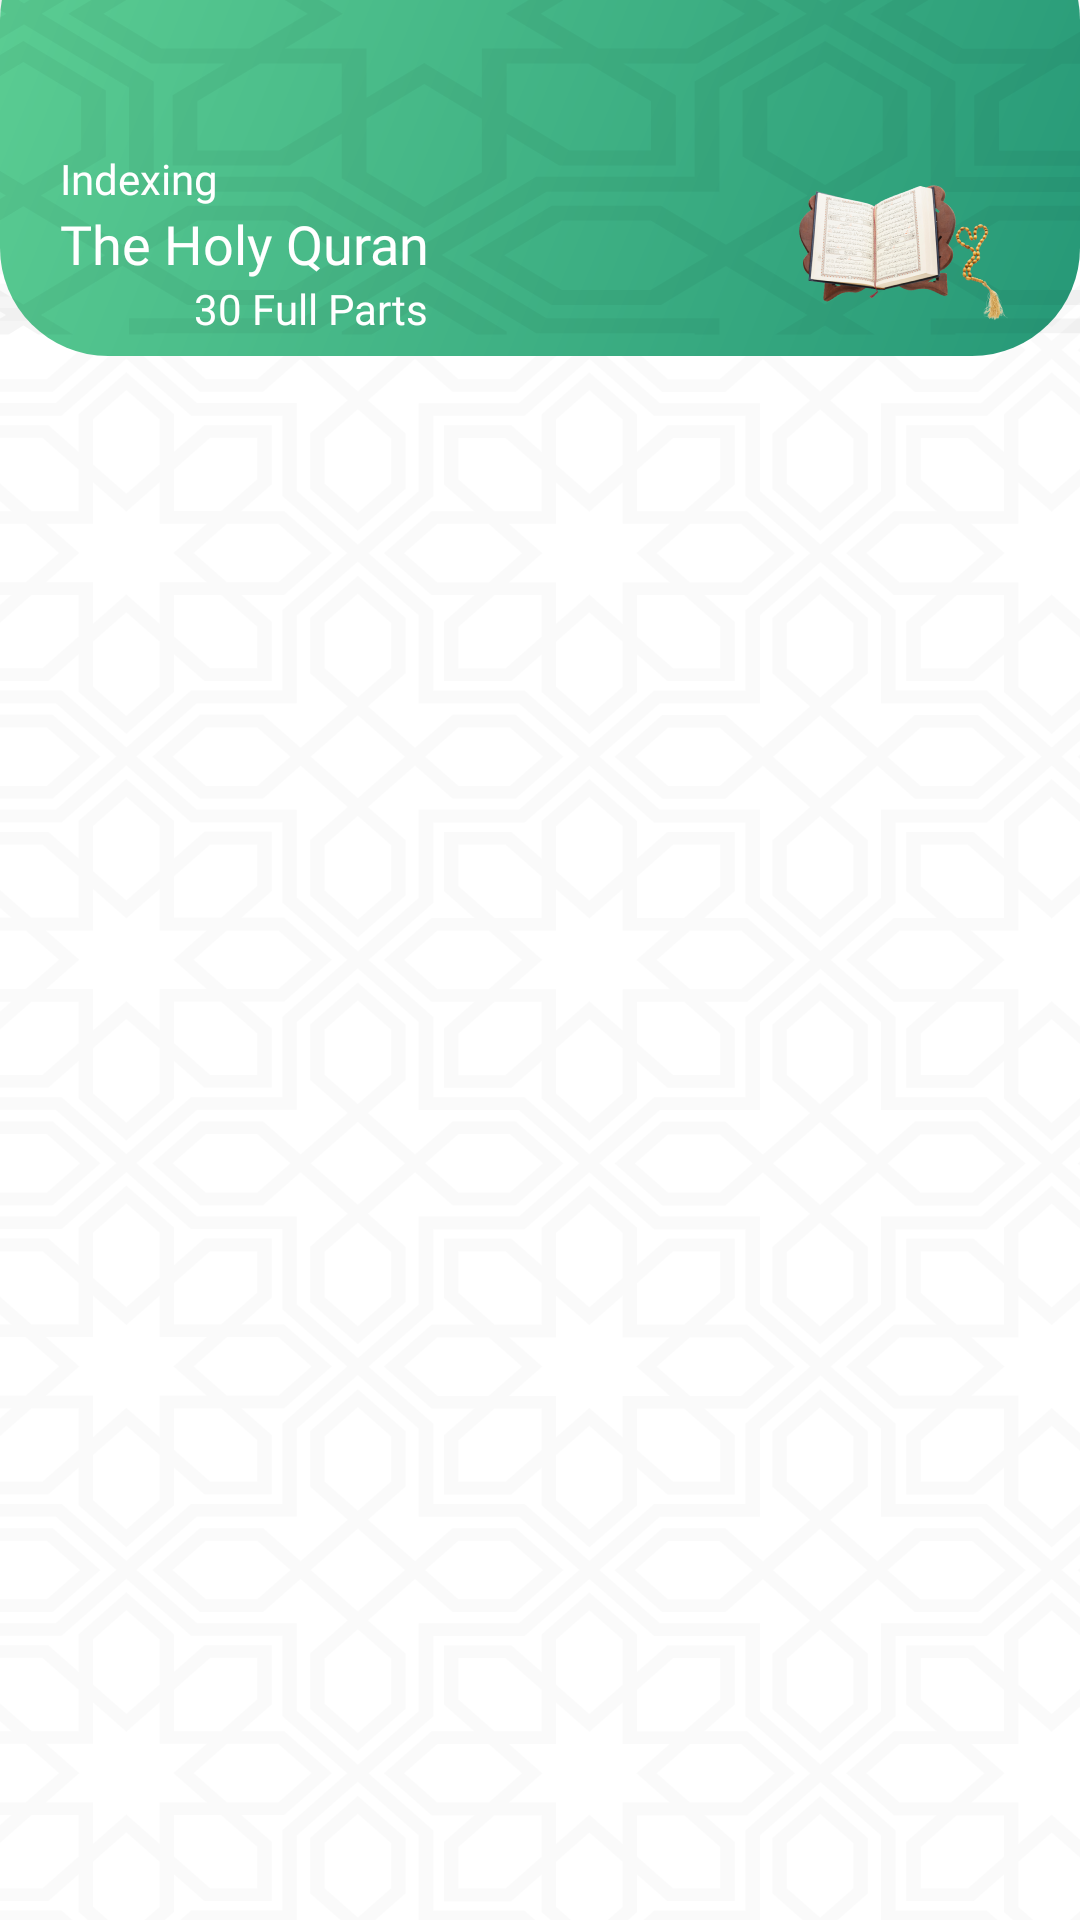

Android layout source for this screen:
<!-- AndroidManifest.xml: application theme Theme.MuslemNow -->
<!-- res/layout/fragment_quran.xml -->
<?xml version="1.0" encoding="utf-8"?>
<layout xmlns:android="http://schemas.android.com/apk/res/android"
    xmlns:tools="http://schemas.android.com/tools"
    xmlns:app="http://schemas.android.com/apk/res-auto">

    <data>
        <variable
            name="quranFragment"
            type="com.myapplication.ui.fragments.quran.QuranViewModel" />

    </data>
    <androidx.constraintlayout.widget.ConstraintLayout
        android:layout_width="match_parent"
        android:layout_height="match_parent"
        android:background="@drawable/ic_background_pattern_all_screens">

        <ImageView
            android:id="@+id/imageBackground"
            android:layout_width="match_parent"
            android:layout_height="148dp"
            android:background="@drawable/view_background_top_green_rounded"
            android:layout_marginTop="-30dp"
            app:layout_constraintTop_toTopOf="parent"
            app:layout_constraintStart_toStartOf="parent" />

        <ImageView
            android:layout_width="600dp"
            android:layout_height="200dp"
            android:background="@drawable/background_pattern_small_green"
            app:layout_constraintTop_toTopOf="@id/imageBackground"
            app:layout_constraintBottom_toBottomOf="@id/imageBackground"
            app:layout_constraintStart_toStartOf="@id/imageBackground"
            app:layout_constraintEnd_toEndOf="@id/imageBackground"/>

        <TextView
            android:id="@+id/indexingTextView"
            android:layout_width="wrap_content"
            android:layout_height="wrap_content"
            android:text="@string/indexing"
            android:textColor="@color/white"
            android:textSize="14sp"
            android:fontFamily="@font/tajawalregular"
            android:layout_marginTop="50dp"
            android:layout_marginStart="20dp"
            app:layout_constraintTop_toTopOf="parent"
            app:layout_constraintStart_toStartOf="parent"/>
        <TextView
            android:id="@+id/elQuranHeaderTextView"
            android:layout_width="wrap_content"
            android:layout_height="wrap_content"
            android:textSize="18sp"
            android:textColor="@color/white"
            android:text="@string/the_holy_quran"
            android:fontFamily="@font/tajawalbold"
            app:layout_constraintTop_toBottomOf="@id/indexingTextView"
            app:layout_constraintStart_toStartOf="@id/indexingTextView"/>

        <TextView
            android:layout_width="wrap_content"
            android:layout_height="wrap_content"
            android:text="@string/_30_full_parts"
            android:textColor="@color/white"
            android:fontFamily="@font/tajawalregular"
            android:textSize="14sp"
            app:layout_constraintEnd_toEndOf="@id/elQuranHeaderTextView"
            app:layout_constraintTop_toBottomOf="@id/elQuranHeaderTextView"/>

        <ImageView
            android:id="@+id/quranFragmentImageView"
            android:layout_width="wrap_content"
            android:layout_height="wrap_content"
            android:background="@drawable/quran_fragment_icon"
            android:layout_marginEnd="24dp"
            android:layout_marginTop="60dp"
            app:layout_constraintTop_toTopOf="parent"
            app:layout_constraintEnd_toEndOf="parent"/>

        <androidx.recyclerview.widget.RecyclerView
            android:id="@+id/quranIndexRecyclerView"
            android:layout_width="match_parent"
            android:layout_height="0dp"
            tools:listitem="@layout/index_soura_item"
            android:layout_marginTop="20dp"
            android:layout_marginBottom="25dp"
            app:layoutManager="androidx.recyclerview.widget.LinearLayoutManager"
            app:layout_constraintTop_toBottomOf="@id/imageBackground"
            app:layout_constraintBottom_toBottomOf="parent"
            />


    </androidx.constraintlayout.widget.ConstraintLayout>
</layout>
<!-- res/layout/index_soura_item.xml (included above) -->
<?xml version="1.0" encoding="utf-8"?>
<layout xmlns:android="http://schemas.android.com/apk/res/android"
    xmlns:tools="http://schemas.android.com/tools">

    <data>
        <variable
            name="indexSouraItem"
            type="com.myapplication.ui.fragments.quran.QuranViewModel" />
    </data>
    <LinearLayout
        android:id="@+id/itemSoura"
        android:layout_width="match_parent"
        android:layout_height="wrap_content"
        android:minHeight="72dp"
        android:paddingLeft="16dp"
        android:paddingRight="16dp"
        android:elevation="2dp"
        android:layout_marginStart="16dp"
        android:layout_marginEnd="16dp"
        android:orientation="horizontal">

        <TextView
            android:id="@+id/suraNumber"
            android:layout_width="56dp"
            android:layout_height="56dp"
            android:gravity="center"
            android:layout_gravity="center"
            android:textColor="@color/quranIndexText"
            android:textSize="16sp"

            android:text="1" />

        <ImageView
            android:id="@+id/rowIcon"
            android:layout_width="40dp"
            android:layout_height="match_parent"
            android:layout_marginRight="16dp"
            android:layout_marginEnd="16dp"
            android:layout_gravity="center_vertical"
            android:scaleType="center"
            android:visibility="gone"
            android:contentDescription="@null" />

        <LinearLayout
            android:layout_width="0dp"
            android:layout_height="wrap_content"
            android:layout_weight="1"
            android:layout_gravity="center_vertical"
            android:layout_marginTop="8dp"
            android:layout_marginBottom="8dp"
            android:orientation="vertical">

            <TextView
                android:id="@+id/title"
                android:layout_width="wrap_content"
                android:layout_height="wrap_content"
                android:layout_marginBottom="4dp"
                android:ellipsize="end"
                android:gravity="start"
                android:textColor="@color/black"
                android:scrollHorizontally="true"
                tools:text="Al-Baqara"
                android:layout_marginStart="8dp"
                android:layout_marginEnd="8dp"/>

            <TextView
                android:id="@+id/metadata"
                android:layout_width="wrap_content"
                android:layout_height="wrap_content"
                android:gravity="start"
                android:textSize="14sp"
                android:layout_marginStart="8dp"
                android:layout_marginEnd="8dp"
                tools:text="Makki - 286 Verses - Jan 01, 08:00" />

            <View
                android:id="@+id/view_line"
                android:layout_width="match_parent"
                android:layout_height="1dp"
                android:paddingStart="16dp"
                android:paddingEnd="16dp"
                android:layout_marginTop="12dp"
                android:background="@color/textColorGrey2"/>

        </LinearLayout>

        <TextView
            android:id="@+id/pageNumber"
            android:layout_width="wrap_content"
            android:layout_height="wrap_content"
            android:layout_gravity="center_vertical"
            android:textColor="@color/textColorGrey"
            android:textSize="14sp"
            tools:text="1" />


    </LinearLayout>
</layout>
<!-- resources referenced by this layout -->
<resources>
  <color name="black">#FF000000</color>
  <color name="quranIndexText">#F45529</color>
  <color name="textColorGrey">#2C3135</color>
  <color name="textColorGrey2">#A4AAB5</color>
  <color name="white">#FFFFFFFF</color>
  <!-- drawable background_pattern_small_green: vector/xml drawable (drawable, 5671 chars, omitted) -->
  <!-- drawable ic_background_pattern_all_screens: vector/xml drawable (drawable, 25616 chars, omitted) -->
  <!-- drawable quran_fragment_icon: png bitmap (drawable-hdpi, 3606 bytes) -->
  <!-- drawable view_background_top_green_rounded (drawable-v21) -->
  <shape xmlns:android="http://schemas.android.com/apk/res/android"
  android:shape="rectangle">
  
  <gradient
      android:startColor="#269877"
      android:endColor="#5CCE93"
      android:angle="135"/>
  
  <corners android:radius="36dp" />
  
  </shape>
  <string name="_30_full_parts">30 Full Parts</string>
  <string name="indexing">Indexing</string>
  <string name="the_holy_quran">The Holy Quran</string>
  <style name="Theme.MuslemNow" parent="Theme.MaterialComponents.Light.NoActionBar">
          
          <item name="colorPrimary">@color/textColorGreen</item>
          <item name="colorPrimaryVariant">@color/textColorGreen2</item>
          <item name="colorOnPrimary">@color/white</item>
          <item name="colorOnPrimarySurface">@color/transGreenBackground3</item>
          
          <item name="colorSecondary">@color/teal_200</item>
          <item name="colorSecondaryVariant">@color/teal_700</item>
          <item name="colorOnSecondary">@color/black</item>
          
          <item name="android:statusBarColor" tools:targetApi="l">?attr/colorOnPrimarySurface</item>
          
      </style>
  <color name="textColorGreen">#269877</color>
  <color name="textColorGreen2">#37B899</color>
  <color name="transGreenBackground3">#F21CAF6B</color>
  <color name="teal_200">#FF03DAC5</color>
  <color name="teal_700">#FF018786</color>
</resources>
